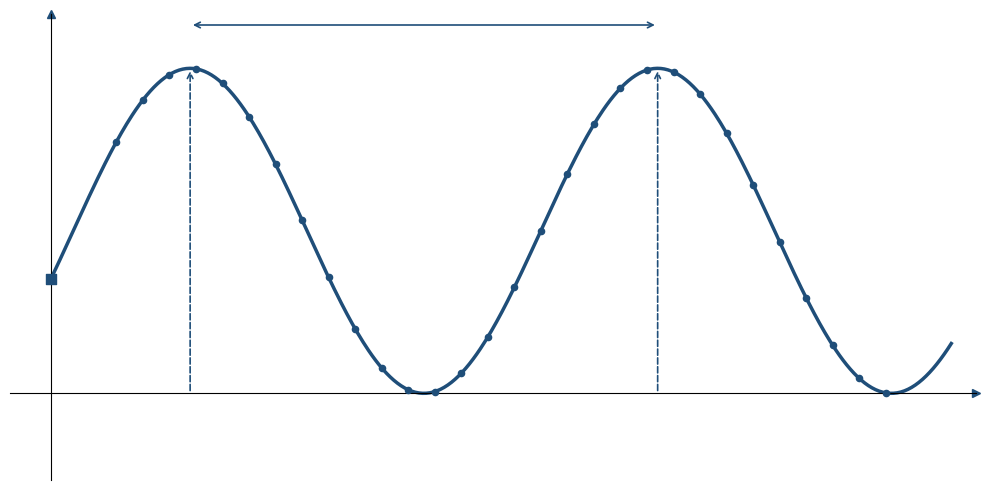

Here is the Python script that generated this plot:
import numpy as np
import matplotlib.pyplot as plt
import matplotlib.patches as patches

# 1. 建立波動數據（模擬長週期模態的弦波）
t = np.linspace(0, 11, 500)
y = 1.5 * np.sin(1.1 * t - 0.3) + 2.5

# 2. 初始化圖表
fig, ax = plt.subplots(figsize=(10, 5), dpi=300)
fig.patch.set_facecolor("#ffffff")  # 可依需求調整背景色
ax.set_facecolor("#ffffff")

# 3. 繪製主波動曲線與取樣點
ax.plot(t, y, color="#1f4e79", linewidth=2.5, zorder=2)

# 模擬原圖中的離散取樣點 (dots)
t_dots = np.linspace(0.8, 10.2, 30)
y_dots = 1.5 * np.sin(1.1 * t_dots - 0.3) + 2.5
ax.scatter(t_dots, y_dots, color="#1f4e79", s=20, zorder=3)

# 4. 繪製起始點的「小方塊」
ax.scatter([0], [y[0]], color="#1f4e79", marker="s", s=60, zorder=4)

# 5. 定義波峰與波谷的位置 (用於繪製箭頭)
# 透過數學計算找出波峰與波谷的 t 值
peak1_t = (np.pi / 2 + 0.3) / 1.1
peak2_t = (5 * np.pi / 2 + 0.3) / 1.1
trough1_t = (3 * np.pi / 2 + 0.3) / 1.1

peak1_y = 1.5 * np.sin(1.1 * peak1_t - 0.3) + 2.5
peak2_y = 1.5 * np.sin(1.1 * peak2_t - 0.3) + 2.5
trough1_y = 1.5 * np.sin(1.1 * trough1_t - 0.3) + 2.5

# 6. 繪製各式指示箭頭 (無文字)
# 軸線與波峰波谷間的垂直虛線與箭頭
ax.annotate(
    "",
    xy=(peak1_t, peak1_y),
    xytext=(peak1_t, 1.0),
    arrowprops=dict(arrowstyle="->", color="#1f4e79", linestyle="dashed", lw=1.2),
)
ax.annotate(
    "",
    xy=(trough1_t, trough1_y),
    xytext=(trough1_t, 1.0),
    arrowprops=dict(arrowstyle="->", color="#1f4e79", linestyle="dashed", lw=1.2),
)
ax.annotate(
    "",
    xy=(peak2_t, peak2_y),
    xytext=(peak2_t, 1.0),
    arrowprops=dict(arrowstyle="->", color="#1f4e79", linestyle="dashed", lw=1.2),
)

# 頂部週期 T 的雙向箭頭
ax.annotate(
    "",
    xy=(peak1_t, peak1_y + 0.4),
    xytext=(peak2_t, peak2_y + 0.4),
    arrowprops=dict(arrowstyle="<->", color="#1f4e79", lw=1.2),
)

# 7. 設定與重塑座標軸 (加上箭頭尾端樣式)
ax.spines["left"].set_position("zero")
ax.spines["bottom"].set_position(("data", 1.0))  # 將 X 軸定在下方
ax.spines["right"].set_color("none")
ax.spines["top"].set_color("none")

# 加上座標軸箭頭
ax.plot(0, 4.5, "^", color="#1f4e79", clip_on=False)  # Y軸箭頭
ax.plot(11.3, 1.0, ">", color="#1f4e79", clip_on=False)  # X軸箭頭
ax.set_xlim(-0.5, 11.3)
ax.set_ylim(0.2, 4.5)

# 8. 徹底移除所有刻度與文字
ax.set_xticks([])
ax.set_yticks([])
ax.set_xticklabels([])
ax.set_yticklabels([])

# 顯示與儲存圖表
plt.tight_layout()
plt.savefig("clean_wave_chart.png", bbox_inches="tight", dpi=300)
plt.show()
